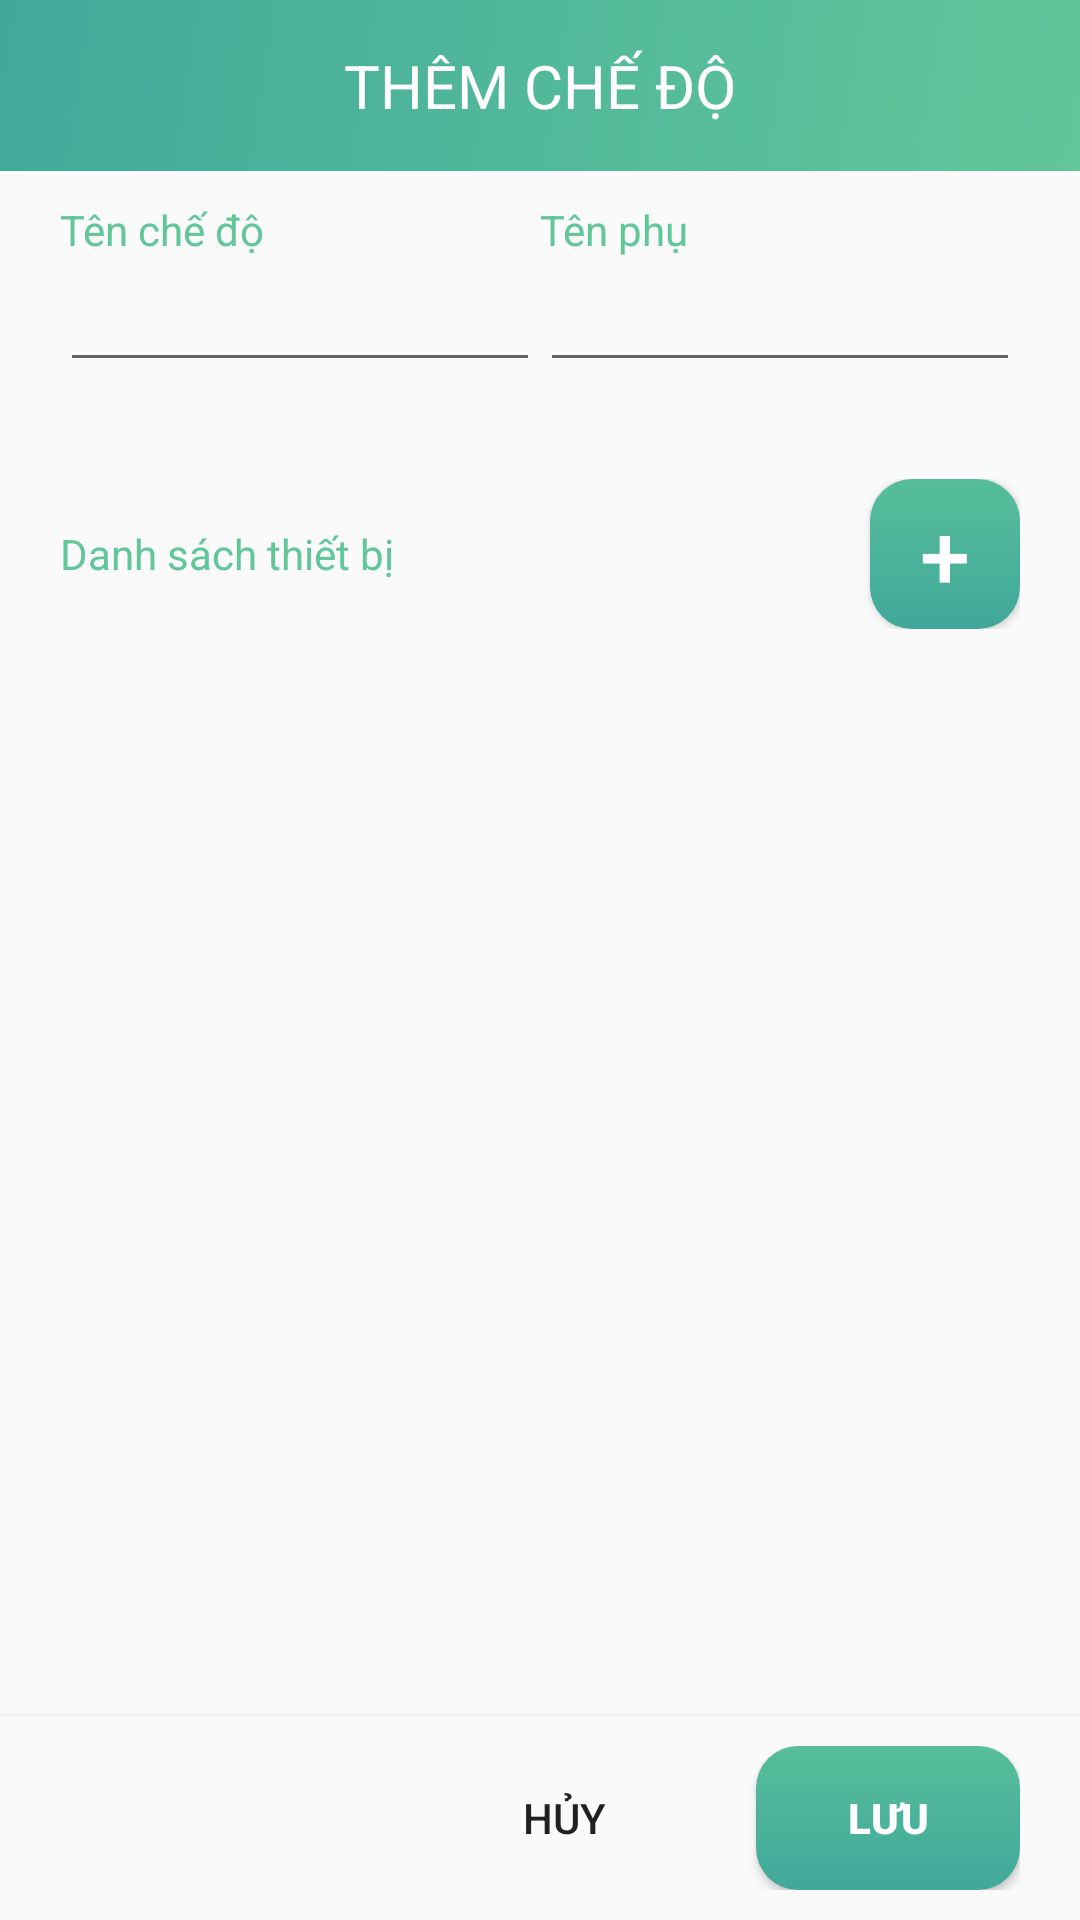

Android layout source for this screen:
<!-- AndroidManifest.xml: application theme AppTheme -->
<!-- res/layout/add_script_dialog.xml -->
<?xml version="1.0" encoding="utf-8"?>
<LinearLayout xmlns:android="http://schemas.android.com/apk/res/android"
    android:layout_width="@dimen/dialog_width"
    android:layout_height="600dp"
    android:gravity="top"
    android:orientation="vertical"
    android:weightSum="10">

    <TextView
        android:id="@+id/txtRemoteName"
        android:layout_width="match_parent"
        android:layout_height="wrap_content"
        android:background="@drawable/background"
        android:padding="15dp"
        android:text="Thêm chế độ"
        android:textAlignment="center"
        android:textAllCaps="true"
        android:textColor="@android:color/white"
        android:textSize="20sp" />

    <LinearLayout
        android:layout_width="match_parent"
        android:layout_height="0dp"
        android:layout_weight="2"
        android:orientation="horizontal"
        android:paddingLeft="20dp"
        android:paddingRight="20dp"
        android:paddingTop="10dp"
        android:weightSum="2">

        <LinearLayout
            android:layout_width="0dp"
            android:layout_height="wrap_content"
            android:layout_weight="1"
            android:orientation="vertical">

            <TextView
                android:id="@+id/textView4"
                android:layout_width="match_parent"
                android:layout_height="wrap_content"
                android:text="Tên chế độ"
                android:textColor="@color/nGreen1" />

            <EditText
                android:id="@+id/txtScriptName"
                android:layout_width="match_parent"
                android:layout_height="wrap_content"
                android:maxLines="1"
                android:inputType="text"/>
        </LinearLayout>

        <LinearLayout
            android:layout_width="0dp"
            android:layout_height="wrap_content"
            android:layout_weight="1"
            android:orientation="vertical">

            <TextView
                android:id="@+id/textView5"
                android:layout_width="match_parent"
                android:layout_height="wrap_content"
                android:text="Tên phụ"
                android:textColor="@color/nGreen1" />

            <EditText
                android:id="@+id/txtScriptNickname"
                android:layout_width="match_parent"
                android:layout_height="wrap_content"
                android:maxLines="1"
                android:inputType="text"/>

        </LinearLayout>
    </LinearLayout>

    <LinearLayout
        android:layout_width="match_parent"
        android:layout_height="0dp"
        android:layout_weight="8"
        android:orientation="vertical"
        android:paddingLeft="20dp"
        android:paddingRight="20dp">

        <LinearLayout
            android:layout_width="match_parent"
            android:layout_height="wrap_content"
            android:layout_marginBottom="20dp"
            android:orientation="horizontal"
            android:weightSum="1">

            <TextView
                android:id="@+id/textView6"
                android:layout_width="0dp"
                android:layout_height="wrap_content"
                android:layout_gravity="center"
                android:layout_weight="1"
                android:text="Danh sách thiết bị"
                android:textColor="@color/nGreen1" />

            <Button
                android:id="@+id/btnAddDeviceScript"
                android:layout_width="50dp"
                android:layout_height="50dp"
                android:layout_gravity="center"
                android:background="@drawable/login_button"
                android:elevation="1dp"
                android:text="+"
                android:textColor="@android:color/white"
                android:textSize="30sp" />

        </LinearLayout>

        <android.support.v7.widget.RecyclerView
            android:id="@+id/lstDeviceScript"
            android:layout_width="match_parent"
            android:layout_height="match_parent"
            android:paddingLeft="30dp" />
    </LinearLayout>

    <View
        android:layout_width="match_parent"
        android:layout_height="1dp"
        android:background="#F1F1F1" />


    <LinearLayout
        android:layout_width="match_parent"
        android:layout_height="wrap_content"
        android:layout_gravity="bottom"
        android:gravity="right"
        android:orientation="horizontal"
        android:paddingBottom="10dp"
        android:paddingLeft="20dp"
        android:paddingRight="20dp"
        android:paddingTop="10dp">

        <Button
            android:id="@+id/btnCancel"
            android:layout_width="wrap_content"
            android:layout_height="match_parent"
            android:background="@android:color/transparent"
            android:text="Hủy" />

        <Button
            android:id="@+id/btnSave"
            android:layout_width="wrap_content"
            android:layout_height="match_parent"
            android:layout_marginLeft="20dp"
            android:background="@drawable/login_button"
            android:text="Lưu"
            android:textColor="@android:color/white"
            android:textStyle="bold" />
    </LinearLayout>

</LinearLayout>
<!-- resources referenced by this layout -->
<resources>
  <color name="nGreen1">#61c79a</color>
  <dimen name="dialog_width">640dp</dimen>
  <!-- drawable background: jpg bitmap (drawable, 16725 bytes) -->
  <!-- drawable login_button (drawable) -->
  <?xml version="1.0" encoding="utf-8"?>
  <selector xmlns:android="http://schemas.android.com/apk/res/android" >
      <item>
          <shape android:shape="rectangle">
              <corners android:radius="14dp"/>
              <gradient
                  android:type="linear"
                  android:startColor="#57BE9A"
                  android:endColor="#41A89A"
                  android:angle="270"/>
          </shape>
      </item>
      <item android:state_pressed="true"
          android:state_focused="true">
          <shape android:shape="rectangle">
              <corners android:radius="14dp"/>
              <gradient
                  android:type="linear"
                  android:startColor="#41A89A"
                  android:endColor="#57BE9A"
                  android:angle="270"/>
          </shape>
      </item>
  </selector>
  <style name="AppTheme" parent="Theme.AppCompat.Light.NoActionBar">
          
          <item name="android:windowAnimationStyle">@null</item>
          <item name="colorPrimary">@color/colorPrimary</item>
          <item name="colorPrimaryDark">@color/colorPrimaryDark</item>
          <item name="colorAccent">@color/colorAccent</item>
      </style>
  <color name="colorPrimary">#27ae60</color>
  <color name="colorPrimaryDark">#95a5a6</color>
  <color name="colorAccent">#2ecc71</color>
</resources>
